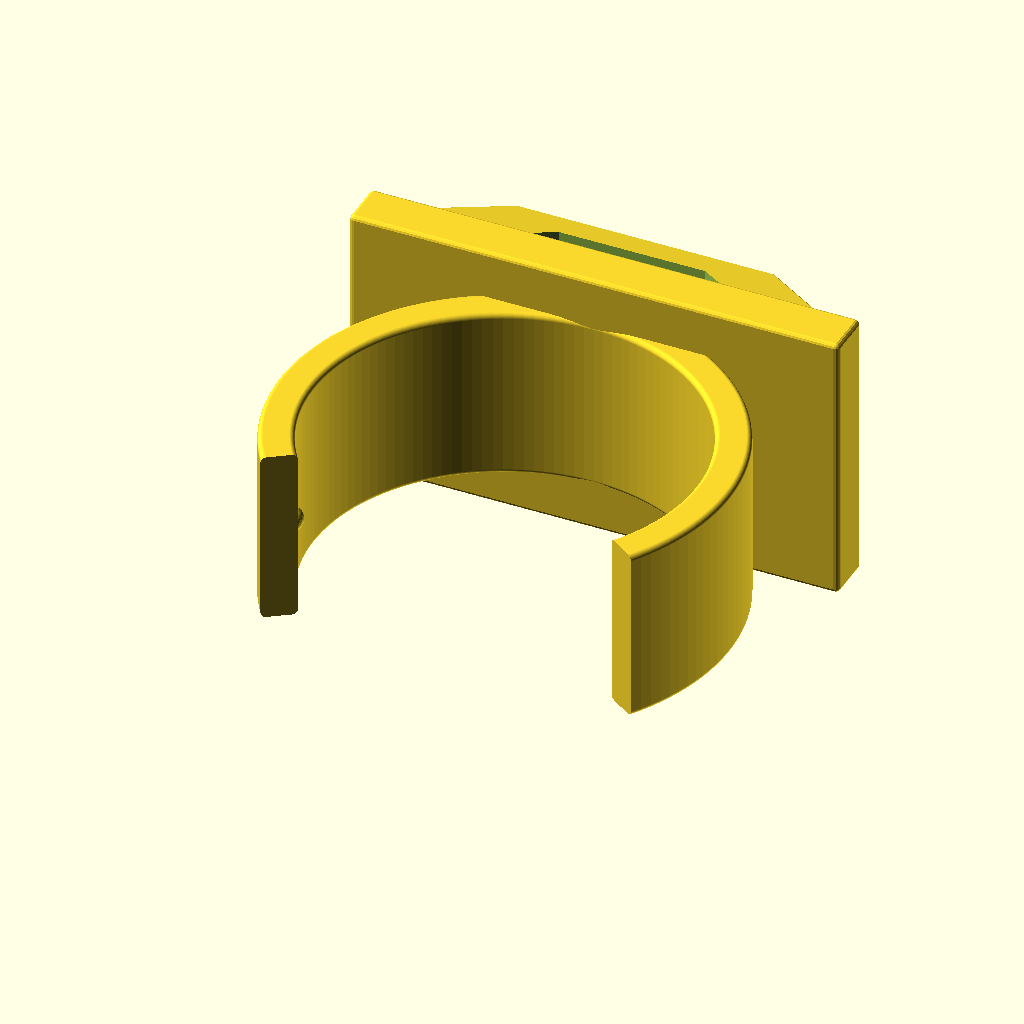
Cell 1: the model at its default parameters.
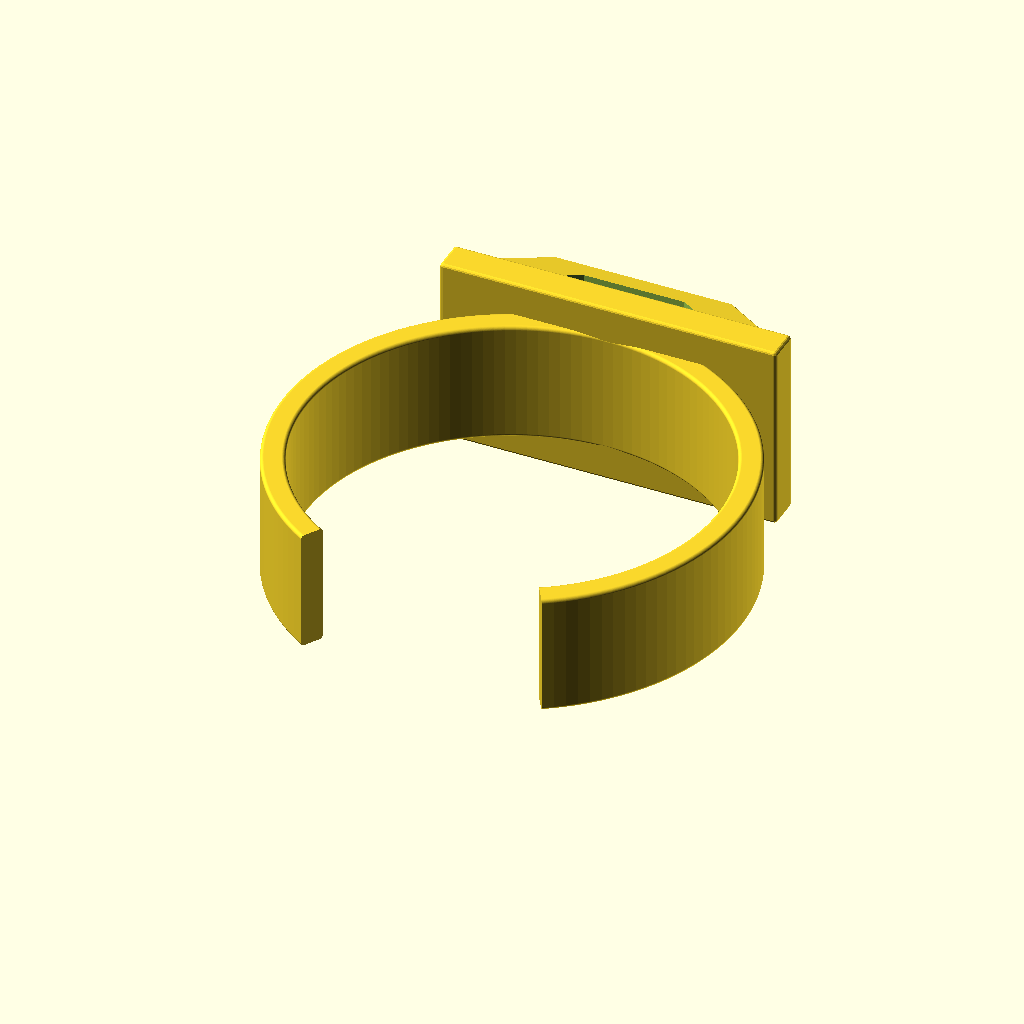
Cell 2: tube_diameter = 60 (everything else at default).
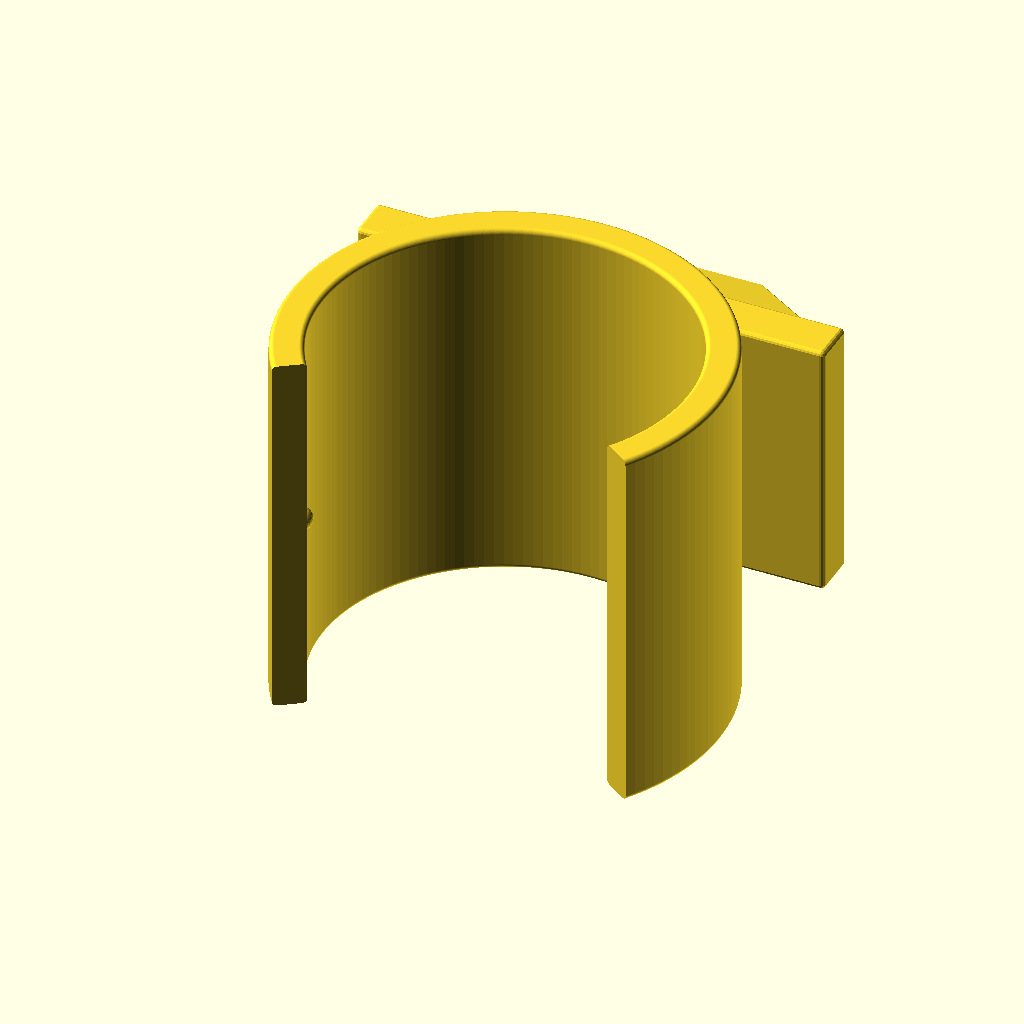
Cell 3: the same model with clamp_height = 40.
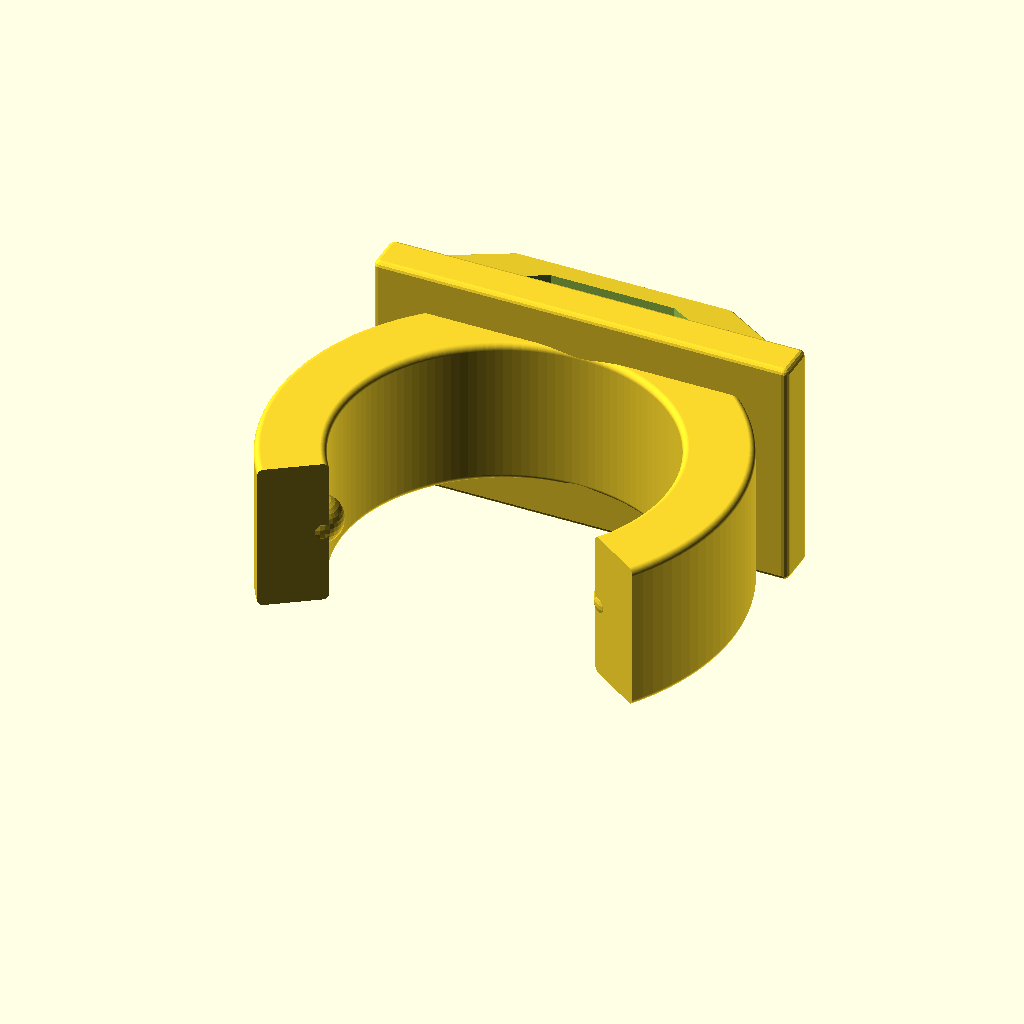
Cell 4: the same model with clamp_thickness = 8.
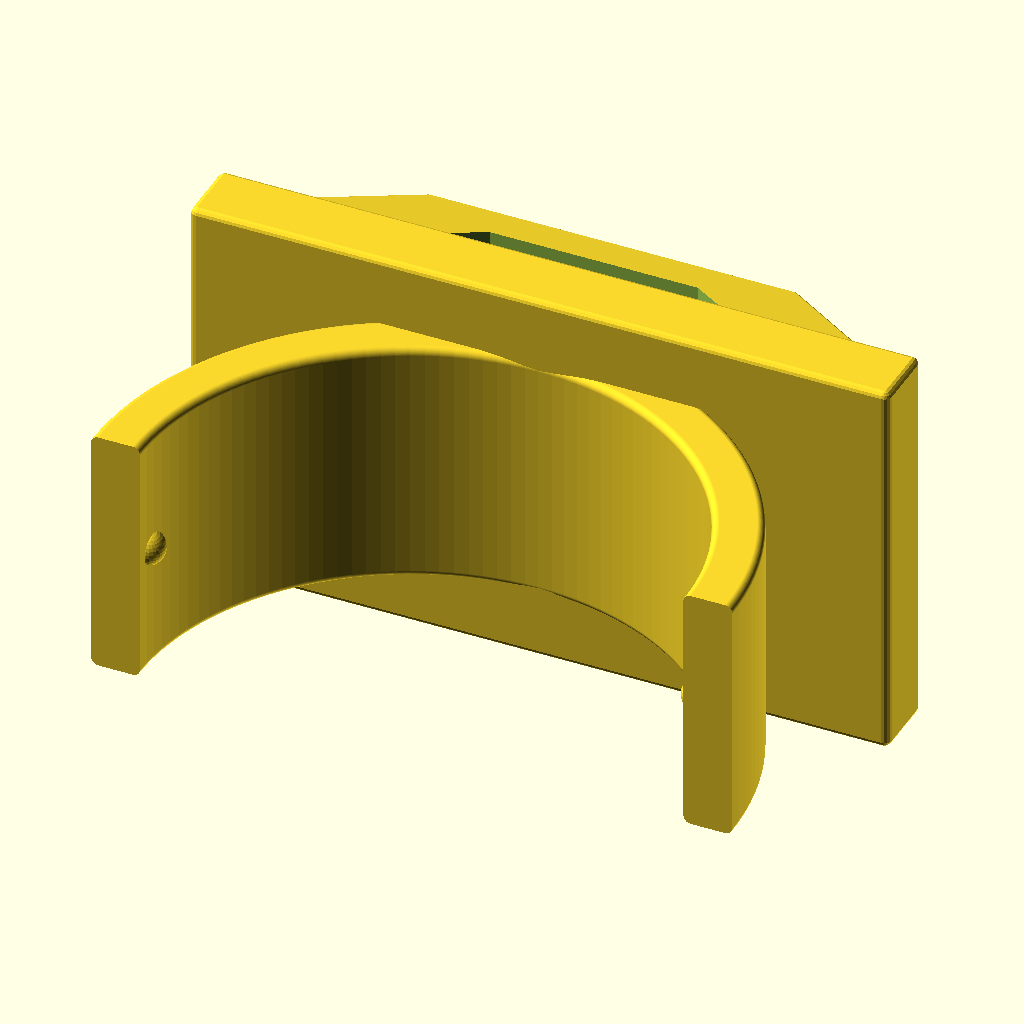
Cell 5: the same model with snap_opening = 50.
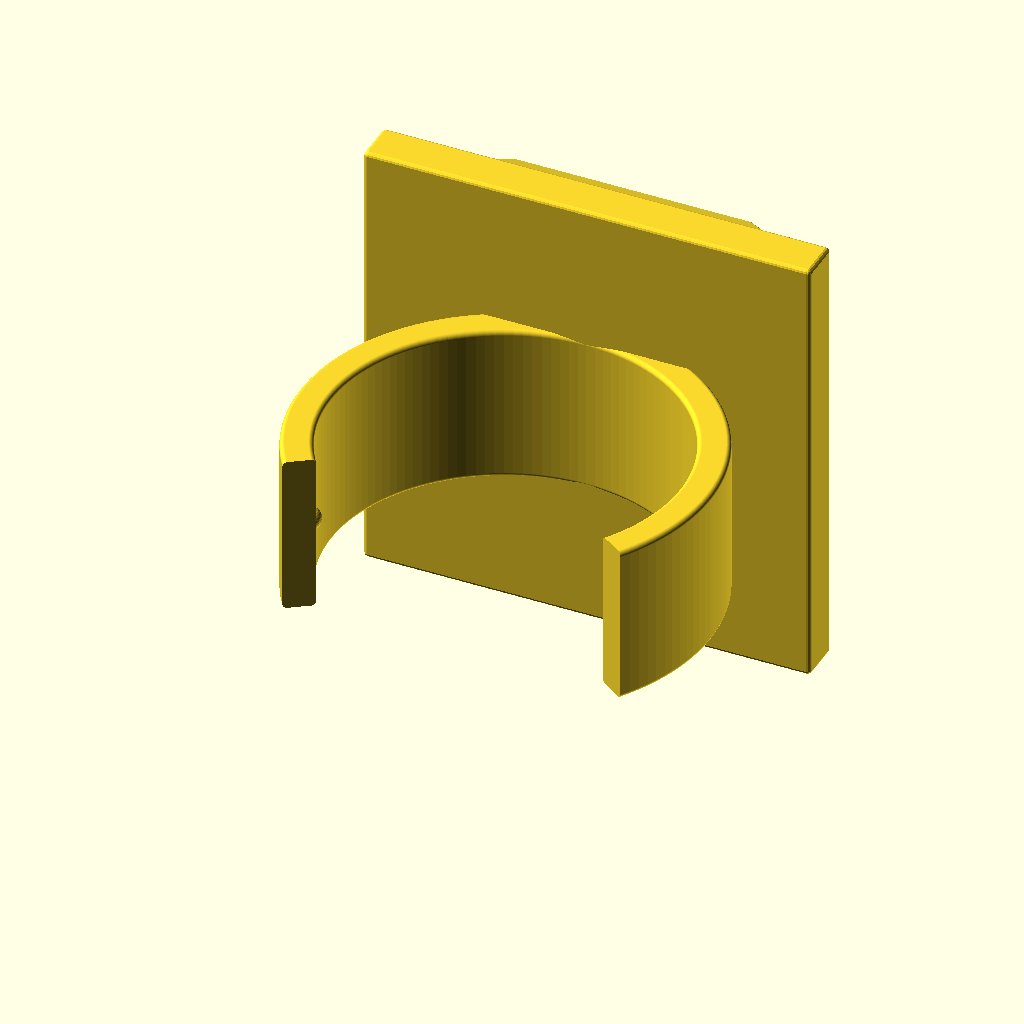
Cell 6: the same model with plate_axial = 50.
The same orthographic view direction (rotation 55°, 0°, 25°; colour scheme Cornfield) for every cell, with the view re-fitted per cell, so scale and position can differ between cells.
The OpenSCAD source (_cad/edrum-cable-organizer/edrum-cable-organizer.scad):
// ─── E-drum Cable Organizer — Snap-in cable clamp for drum rack ───
// Snap-on clamp for tubular rack (Ø 38 mm default) with tangent cable
// plate and trapezoidal tie-slot bosses.

// License : MIT License
// Author : Gabriele Baldassarre
// Created: 2026-06-13

/* [Tube] */
// Tube outer diameter (mm)
tube_diameter  = 38;       // [20:1:60]

/* [Clamp] */
// Clamp width along tube (mm)
clamp_height    = 18;      // [10:1:40]
// Clamp radial thickness (mm)
clamp_thickness = 3.5;     // [2:0.5:8]
// Snap-in gap width (mm)
snap_opening    = 32;      // [20:1:50]

/* [Cable plate] */
// Plate width along tube — Z (mm)
plate_axial      = 28;     // [12:1:50]
// Plate width across tube — X (mm)
plate_tangential = 50;     // [24:1:80]
// Plate radial thickness — Y (mm)
plate_thickness  = 5;      // [1.5:1:8]

/* [Boss orientation] */
// Tunnel direction relative to tube
slot_orientation = 1;      // [0:Along tube, 1:Across tube]

/* [Quality] */
$fn = 128;

/* [Hidden] */

// ─── Derived constants ───────────────────────────────────────────

// Tolerances & clearances
tube_tolerance = 0.4;
eps  = 0.2;
thin = 0.01;

// Percentages & ratios
edge_margin_pct   = 0.05;
cable_gap_pct     = 0.50;
pad_pct           = 0.05;
boss_taper_ratio  = 0.60;
min_height_ratio  = 1.2;
min_height_abs    = 6;
overhang_angle    = 55;
tunnel_width_ratio = 0.55;
slot_height_ratio  = 0.55;
fillet_ratio       = 0.15;
pin_radius_ratio   = 0.35;
pin_inset_ratio    = 0.30;
pin_offset_ratio   = 0.03;

// ─── Geometry helpers ────────────────────────────────────────────

clamp_radius = tube_diameter / 2;
inner_radius = clamp_radius + tube_tolerance;
snap_half_angle = asin(min((snap_opening / 2) / inner_radius, 1));
plate_top_y     = inner_radius + plate_thickness;

// Reference plate dimension based on orientation
plate_dim = (slot_orientation == 0) ? plate_tangential : plate_axial;

// Boss footprint in placement direction
boss_margin_edge = edge_margin_pct * plate_dim;
internal_gap     = cable_gap_pct   * plate_dim;
boss_base_x      = (plate_dim - 2 * boss_margin_edge - internal_gap) / 2;

// Boss footprint along the other plate axis (5 % padding on each side)
plate_dim_other = (slot_orientation == 0) ? plate_axial : plate_tangential;
boss_base_z     = plate_dim_other * (1 - 2 * pad_pct);

// Boss top face (tapered)
boss_top_x = boss_base_x * boss_taper_ratio;
boss_top_z = boss_base_z * boss_taper_ratio;

// Boss height: steepest face ≤ overhang_angle (support-free printing)
max_overhang = max(boss_base_x - boss_top_x, boss_base_z - boss_top_z);
boss_height  = max(max_overhang / (2 * tan(overhang_angle)),
                   plate_thickness * min_height_ratio,
                   min_height_abs);

// Cable-tie tunnel
slot_height = boss_height * slot_height_ratio;

// Retention pins
pin_r      = clamp_thickness * pin_radius_ratio;
pin_inset  = pin_r          * pin_inset_ratio;
pin_offset = pin_offset_ratio;

// Edge fillet
fillet_r = min(plate_thickness, clamp_thickness) * fillet_ratio;

// Boss X-centre positions (two bosses, near plate edges)
function boss_center_x(i) =
    i == 0
        ? -plate_dim / 2 + boss_margin_edge + boss_base_x / 2
        :  plate_dim / 2 - boss_margin_edge - boss_base_x / 2;

// ─── Modules ─────────────────────────────────────────────────────

module ClampRing() {
    gap_angle = 2 * snap_half_angle;
    wrap      = 360 - gap_angle;

    rotate([0, 0, snap_half_angle - 90]) {
        rotate_extrude(angle = wrap)
            translate([inner_radius, -clamp_height / 2])
                offset(r = fillet_r)
                    offset(delta = -fillet_r)
                        square([clamp_thickness, clamp_height]);

        for (side = [0, 1]) {
            pin_angle = side == 0 ? pin_offset * wrap
                                  : (1 - pin_offset) * wrap;
            rotate([0, 0, pin_angle])
                translate([inner_radius + pin_inset, 0, 0])
                    sphere(r = pin_r, $fn = 32);
        }
    }
}

module Boss(x) {
    hull() {
        // Base sunk by eps into the plate for a clean solid union
        translate([x, plate_top_y - eps, 0])
            rotate([90, 0, 0])
                linear_extrude(height = thin, center = true)
                    offset(r = fillet_r)
                        offset(delta = -fillet_r)
                            square([boss_base_x, boss_base_z], center = true);
        translate([x, plate_top_y + boss_height, 0])
            rotate([90, 0, 0])
                linear_extrude(height = thin, center = true)
                    offset(r = fillet_r)
                        offset(delta = -fillet_r)
                            square([boss_top_x, boss_top_z], center = true);
    }
}

// Trapezoidal tunnel cut — sides parallel to boss faces,
// starts at plate surface (Y = plate_top_y).
module BossSlot(x) {
    cut_x  = boss_base_x + eps;
    cut_zb = boss_base_z * tunnel_width_ratio;
    cut_zt = boss_top_z  * tunnel_width_ratio;

    hull() {
        translate([x, plate_top_y, 0])
            cube([cut_x, thin, cut_zb], center = true);
        translate([x, plate_top_y + slot_height, 0])
            cube([cut_x, thin, cut_zt], center = true);
    }
}

module BossPair() {
    for (i = [0, 1]) {
        difference() {
            Boss(boss_center_x(i));
            BossSlot(boss_center_x(i));
        }
    }
}

module CablePlate() {
    // Filleted plate (bottom kept flat at Y = inner_radius)
    difference() {
        minkowski() {
            translate([-plate_tangential / 2 + fillet_r,
                        inner_radius + fillet_r,
                       -plate_axial / 2 + fillet_r])
                cube([plate_tangential - 2 * fillet_r,
                      plate_thickness  - 2 * fillet_r,
                      plate_axial      - 2 * fillet_r]);
            sphere(r = fillet_r, $fn = 16);
        }
        translate([-plate_tangential / 2 - fillet_r, 0,
                   -plate_axial / 2 - fillet_r])
            cube([plate_tangential + 2 * fillet_r,
                  inner_radius,
                  plate_axial + 2 * fillet_r]);
    }

    if (slot_orientation == 1) {
        rotate([0, 90, 0]) BossPair();
    } else {
        BossPair();
    }
}

// ─── Assembly ────────────────────────────────────────────────────

// color("DimGray")    ClampRing()
// color("SteelBlue")  CablePlate()

module assembly(explode = 0, explode_distance = 10) {
    ClampRing();
    translate([0, explode * explode_distance, 0])
        CablePlate();
}

// ─── Export ──────────────────────────────────────────────────────

/* [View] */
// Render mode
mode = "print"; // [assembly:Assembly, exploded:Exploded, print:Print layout]

if (mode == "assembly") {
    assembly(explode = 0);
} else if (mode == "exploded") {
    assembly(explode = 1);
} else if (mode == "print") {
    union() { ClampRing(); CablePlate(); }
}
Parameter table extracted from the source (name, type, default, range or options):
tube_diameter: number, default 38, range 20 to 60, step 1
clamp_height: number, default 18, range 10 to 40, step 1
clamp_thickness: number, default 3.5, range 2 to 8, step 0.5
snap_opening: number, default 32, range 20 to 50, step 1
plate_axial: number, default 28, range 12 to 50, step 1
plate_tangential: number, default 50, range 24 to 80, step 1
plate_thickness: number, default 5, range 1.5 to 8, step 1
slot_orientation: number, default 1, options 0, 1
